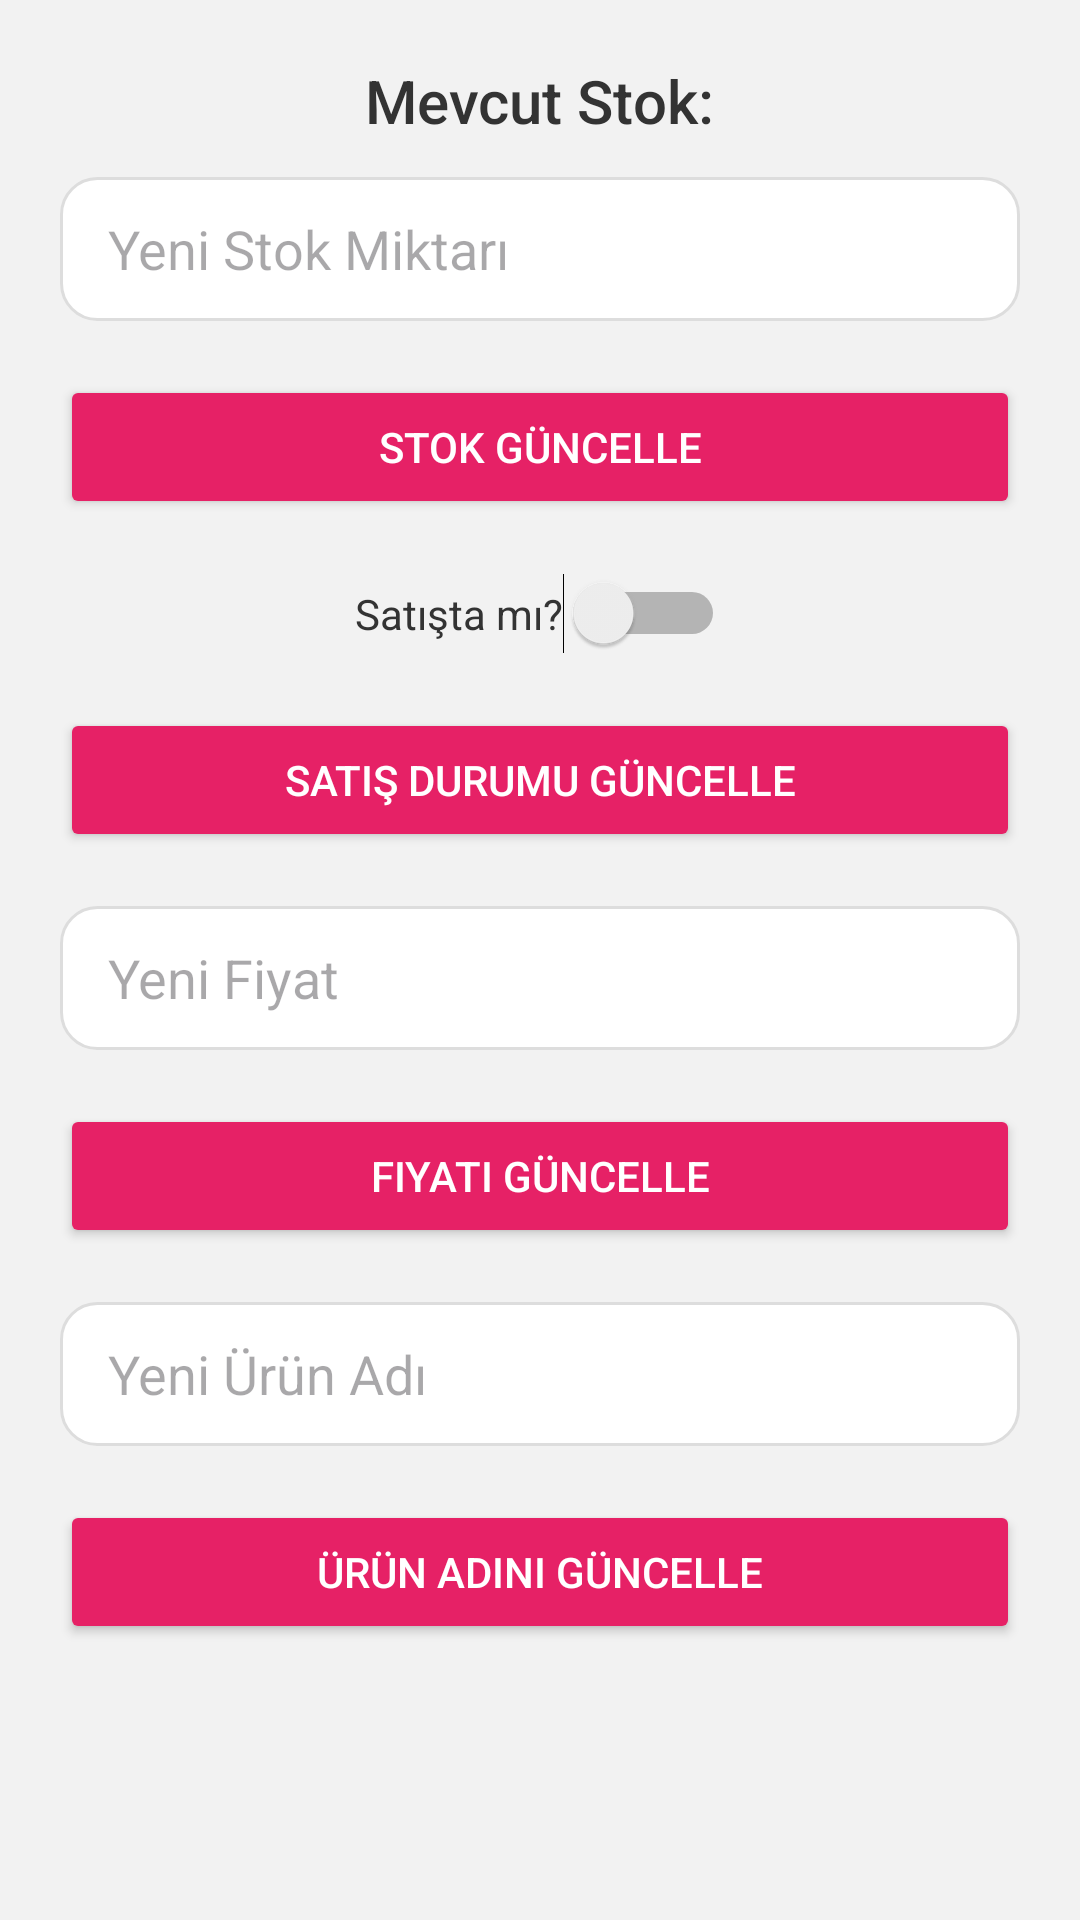

Produce the Android XML layout that renders to this screen, including the resource entries it uses.
<!-- AndroidManifest.xml: application theme Theme.ModiBot -->
<!-- res/layout/fragment_manage_product.xml -->
<?xml version="1.0" encoding="utf-8"?>
<LinearLayout
    xmlns:android="http://schemas.android.com/apk/res/android"
    android:layout_width="match_parent"
    android:layout_height="match_parent"
    android:orientation="vertical"
    android:padding="20dp"
    android:gravity="center_horizontal"
    android:background="#F2F2F2">

    
    <TextView
        android:id="@+id/textView7"
        android:layout_width="wrap_content"
        android:layout_height="wrap_content"
        android:text="Mevcut Stok:"
        android:textSize="20sp"
        android:textColor="#333333"
        android:layout_marginBottom="12dp"
        android:fontFamily="sans-serif-medium"/>

    <EditText
        android:id="@+id/stockInput"
        android:layout_width="match_parent"
        android:layout_height="48dp"
        android:hint="Yeni Stok Miktarı"
        android:inputType="number"
        android:paddingStart="16dp"
        android:paddingEnd="16dp"
        android:background="@drawable/rounded_edittext"
        android:layout_marginBottom="18dp"
        android:textColor="#333333"/>

    <Button
        android:id="@+id/updateStockButton"
        android:layout_width="match_parent"
        android:layout_height="48dp"
        android:text="Stok Güncelle"
        android:textColor="@android:color/white"
        android:backgroundTint="#E62166"
        android:elevation="8dp"
        android:layout_marginBottom="18dp" />




    
    <Switch
        android:id="@+id/availableSwitch"
        android:layout_width="wrap_content"
        android:layout_height="wrap_content"
        android:text="Satışta mı?"
        android:textColor="#333333"
        android:layout_marginBottom="18dp"/>

    <Button
        android:id="@+id/updateAvailabilityButton"
        android:layout_width="match_parent"
        android:layout_height="48dp"
        android:text="Satış Durumu Güncelle"
        android:textColor="@android:color/white"
        android:backgroundTint="#E62166"
        android:elevation="8dp"
        android:layout_marginBottom="18dp" />

    
    <EditText
        android:id="@+id/priceInput"
        android:layout_width="match_parent"
        android:layout_height="48dp"
        android:hint="Yeni Fiyat"
        android:paddingStart="16dp"
        android:paddingEnd="16dp"
        android:background="@drawable/rounded_edittext"
        android:layout_marginBottom="18dp"
        android:textColor="#333333"/>

    <Button
        android:id="@+id/updatePriceButton"
        android:layout_width="match_parent"
        android:layout_height="48dp"
        android:text="Fiyatı Güncelle"
        android:textColor="@android:color/white"
        android:backgroundTint="#E62166"
        android:elevation="8dp"
        android:layout_marginBottom="18dp" />
    

    <EditText
        android:id="@+id/nameInput"
        android:layout_width="match_parent"
        android:layout_height="48dp"
        android:hint="Yeni Ürün Adı"
        android:paddingStart="16dp"
        android:paddingEnd="16dp"
        android:background="@drawable/rounded_edittext"
        android:layout_marginBottom="18dp"
        android:textColor="#333333"/>

    <Button
        android:id="@+id/updateNameButton"
        android:layout_width="match_parent"
        android:layout_height="48dp"
        android:text="Ürün adını Güncelle"
        android:textColor="@android:color/white"
        android:backgroundTint="#E62166"
        android:elevation="8dp"
        android:layout_marginBottom="18dp" />

</LinearLayout>
<!-- resources referenced by this layout -->
<resources>
  <!-- drawable rounded_edittext (drawable) -->
  <?xml version="1.0" encoding="utf-8"?>
  <shape xmlns:android="http://schemas.android.com/apk/res/android">
      <solid android:color="#FFFFFF" />
      <corners android:radius="12dp" />
      <stroke
          android:width="1dp"
          android:color="#DDDDDD" />
  </shape>
  <style name="Theme.ModiBot" parent="Base.Theme.ModiBot" />
  <style name="Base.Theme.ModiBot" parent="Theme.Material3.DayNight.NoActionBar">
          
          
      </style>
</resources>
